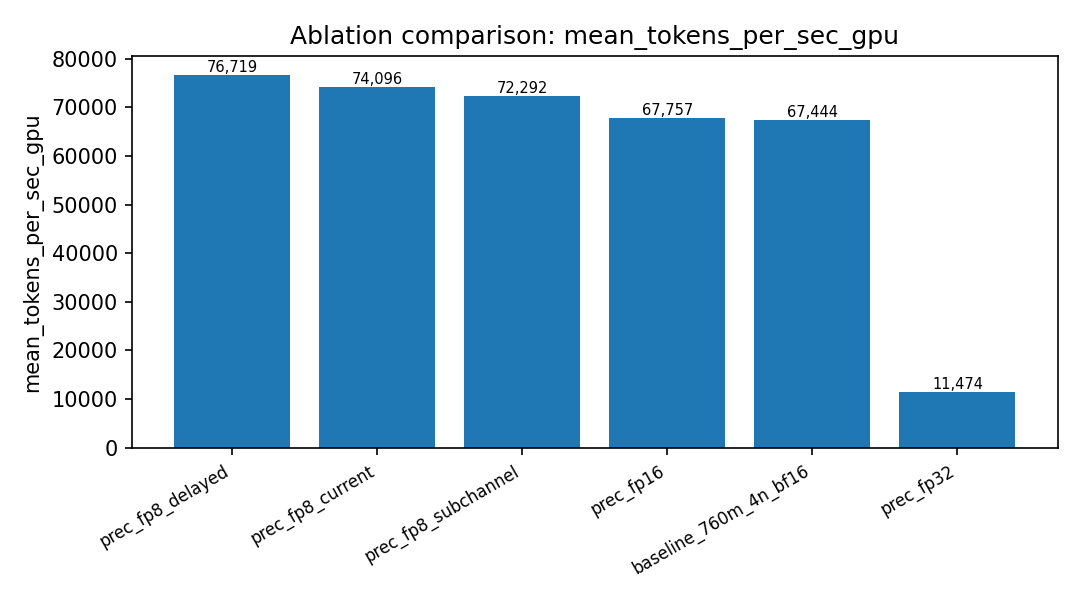

Source data for this figure (header and first rows):
run_name, mean_tokens_per_sec_gpu, mean_tflops_per_gpu, median_elapsed_ms, final_lm_loss, mean_lm_loss_last_10pct, total_iterations, speedup
prec_fp8_delayed, 76719, 378.8, 852.7, 5.196, 5.185, 100, 1.138
prec_fp8_current, 74096, 365.8, 884.5, 5.13, 5.115, 100, 1.099
prec_fp8_subchannel, 72292, 356.9, 906.6, 5.223, 5.212, 100, 1.072
prec_fp16, 67757, 334.5, 964.2, 5.347, 5.373, 100, 1.005
baseline_760m_4n_bf16, 67444, 333, 970.6, 5.21, 5.195, 100, 1.0
prec_fp32, 11474, 56.66, 5715, 5.183, 5.171, 100, 0.1701
